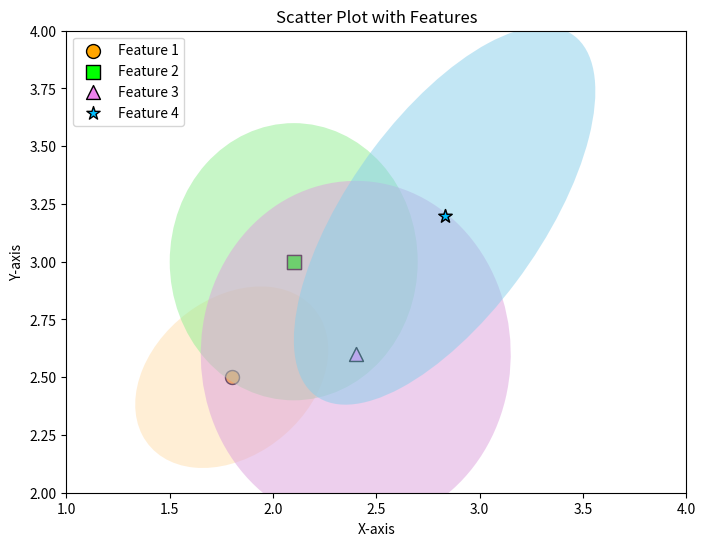

Recreate this plot in Python.
import matplotlib.pyplot as plt
from matplotlib.patches import Ellipse

# Example data
x = [1.8, 2.1, 2.4, 2.83]  # X-coordinates of the four positions
y = [2.5, 3, 2.6, 3.2]  # Y-coordinates of the four positions
features = ['Feature 1', 'Feature 2', 'Feature 3', 'Feature 4']  # Features of the four positions
colors = ['orange', 'lime', 'violet', 'deepskyblue']  # Colors for each feature
out_colors = ['navajowhite', 'lightgreen', 'plum', 'skyblue']  # Colors for each feature
ellipse_width = [1, 1.2, 1.5, 2]
ellipse_height = [0.7, 1.2, 1.5, 0.9]
ellipse_angle = [30, 90, 120, 50]
sizes = [100, 100, 100, 100]  # Sizes for each feature
markers = ['o', 's', '^', '*']  # Markers for each feature

# Plotting the scatter plot
fig, ax = plt.subplots(figsize=(8, 6))

# Plot colored circles for the four positions
for i in range(4):
    # Plot scatter point with black edge color
    ax.scatter(x[i], y[i], c=colors[i], s=sizes[i], marker=markers[i], edgecolors='black', linewidths=1, label=features[i])

    # Create an Ellipse object
    ellipse = Ellipse((x[i], y[i]), width=ellipse_width[i], height=ellipse_height[i], angle=ellipse_angle[i],
                      facecolor=out_colors[i], alpha=0.5)  # Set alpha value for transparency

    # Add the ellipse to the plot
    ax.add_artist(ellipse)

    # # Plot scatter point at the center of the ellipse
    ax.scatter(x[i], y[i], c=colors[i], s=sizes[i], marker=markers[i], edgecolors='black', linewidths=1)

# Set plot title and labels
ax.set_title('Scatter Plot with Features')
ax.set_xlabel('X-axis')
ax.set_ylabel('Y-axis')

plt.xlim(1, 4)
plt.ylim(2, 4)

# Add legend
ax.legend()

# Show the plot
plt.show()